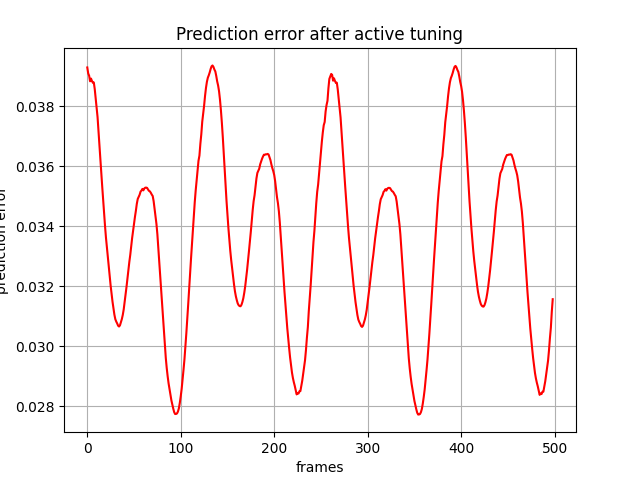

The file beside this chart, header and first rows:
, 0
0, 0.0393
1, 0.0391
2, 0.03902
3, 0.03884
4, 0.03893
5, 0.03885
6, 0.03879
7, 0.0388
8, 0.03857
9, 0.03827
10, 0.03794
11, 0.03765
12, 0.03719
13, 0.0367
14, 0.03625
15, 0.03577
16, 0.03532
17, 0.03488
18, 0.03444
19, 0.03401
20, 0.03362
21, 0.0333
22, 0.03299
23, 0.03266
24, 0.03232
25, 0.03202
26, 0.03175
27, 0.03149
28, 0.03127
29, 0.03106
30, 0.03091
31, 0.03083
32, 0.03076
33, 0.03069
34, 0.03066
35, 0.0307
36, 0.0308
37, 0.03091
38, 0.03105
39, 0.03124
40, 0.03148
41, 0.03174
42, 0.03199
43, 0.03227
44, 0.03256
45, 0.03282
46, 0.03305
47, 0.03334
48, 0.03361
49, 0.03385
50, 0.03409
51, 0.03431
52, 0.03452
53, 0.03475
54, 0.03491
55, 0.03498
56, 0.03505
57, 0.03516
58, 0.03519
59, 0.03525
... 439 more rows
